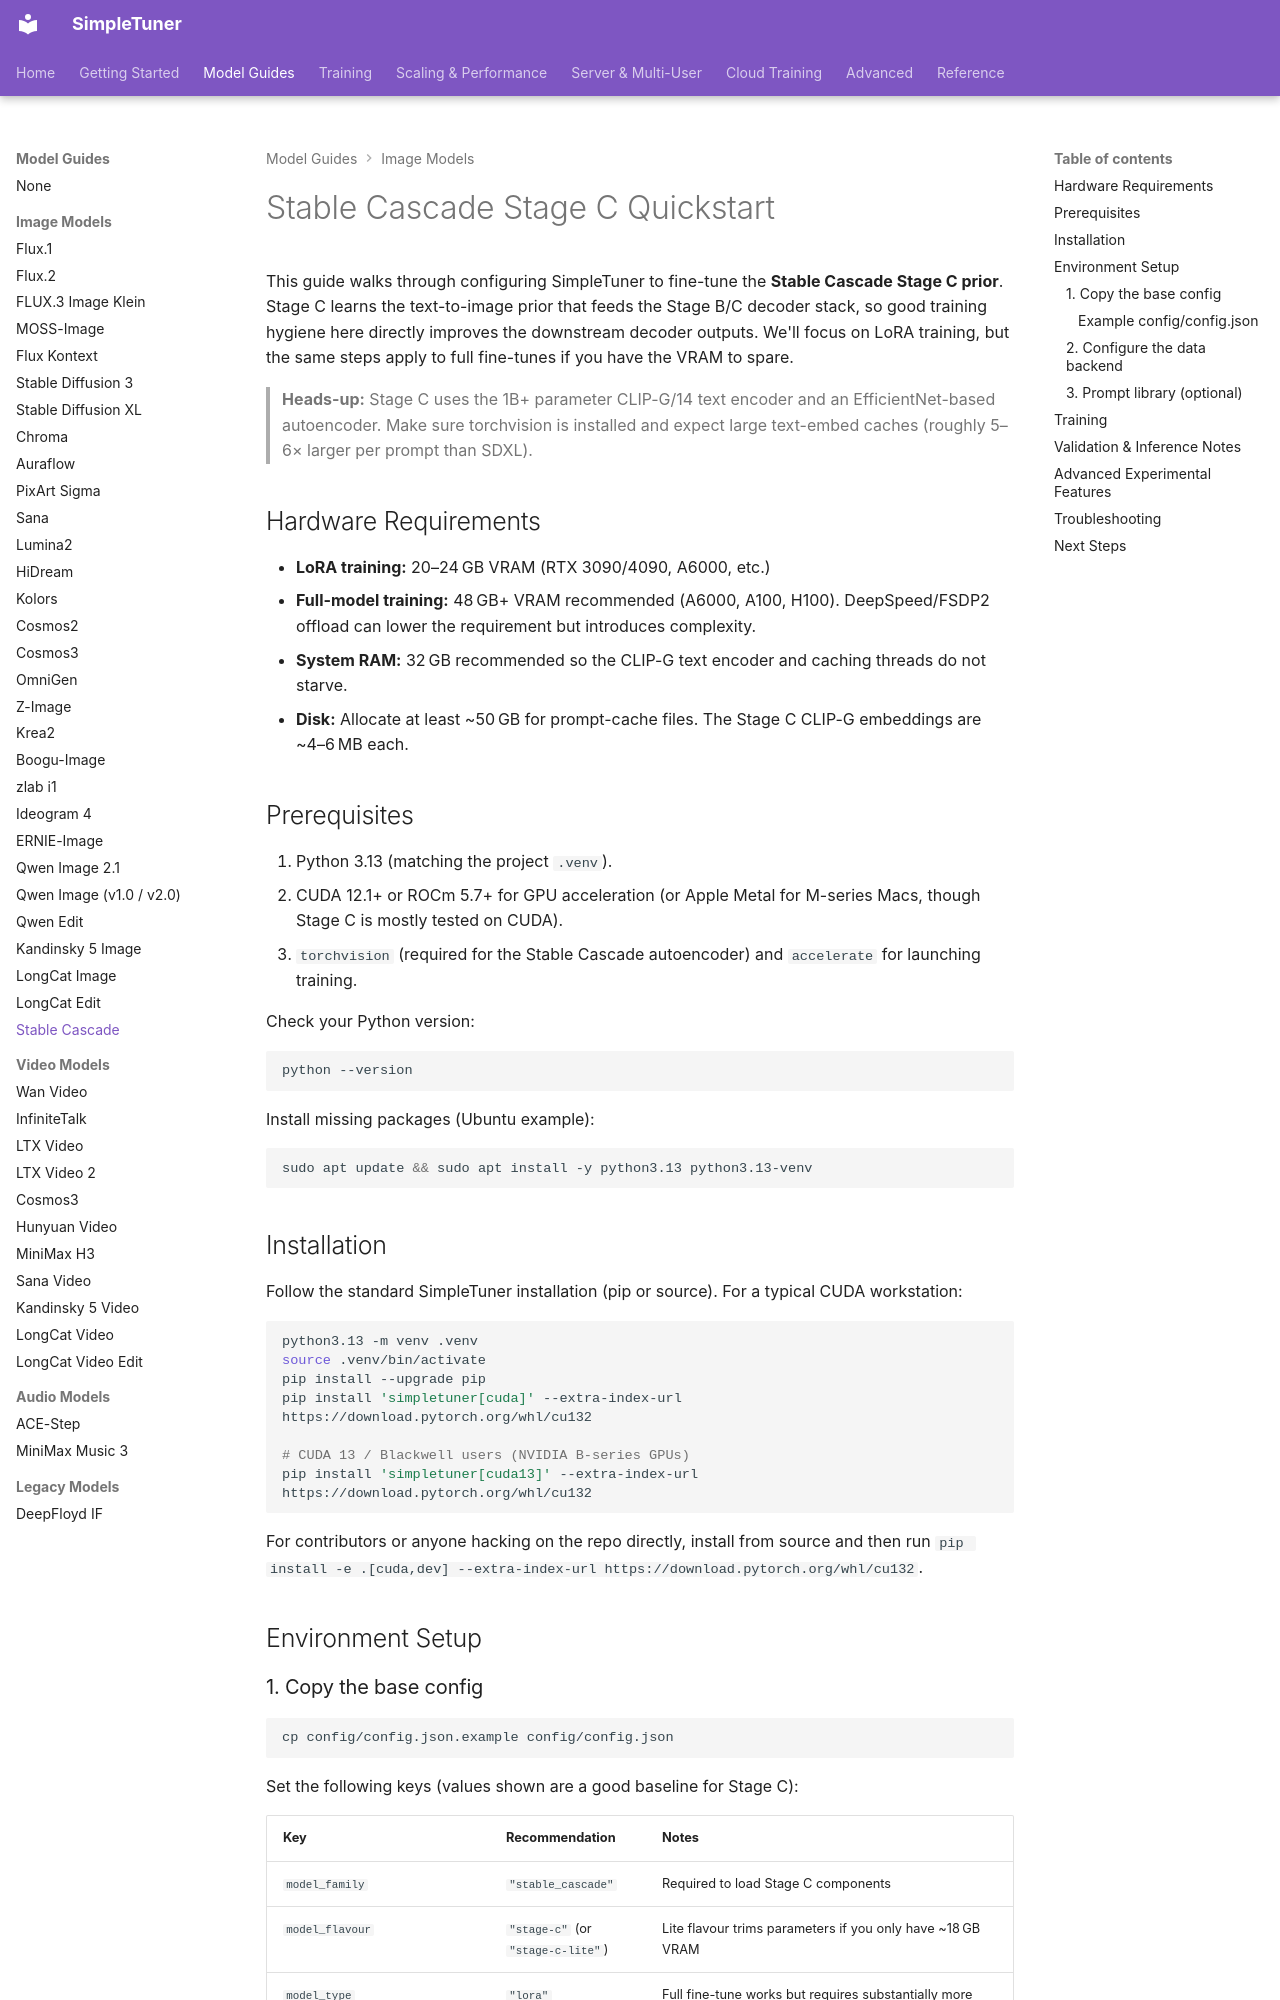

repository: bghira/SimpleTuner · page: quickstart/STABLE_CASCADE_C/index.html · generator: mkdocs

# Stable Cascade Stage C Quickstart

This guide walks through configuring SimpleTuner to fine-tune the **Stable Cascade Stage C prior**. Stage C learns the text-to-image prior that feeds the Stage B/C decoder stack, so good training hygiene here directly improves the downstream decoder outputs. We'll focus on LoRA training, but the same steps apply to full fine-tunes if you have the VRAM to spare.

> **Heads-up:** Stage C uses the 1B+ parameter CLIP-G/14 text encoder and an EfficientNet-based autoencoder. Make sure torchvision is installed and expect large text-embed caches (roughly 5–6× larger per prompt than SDXL).

## Hardware Requirements

- **LoRA training:** 20–24 GB VRAM (RTX 3090/4090, A6000, etc.)
- **Full-model training:** 48 GB+ VRAM recommended (A6000, A100, H100). DeepSpeed/FSDP2 offload can lower the requirement but introduces complexity.
- **System RAM:** 32 GB recommended so the CLIP-G text encoder and caching threads do not starve.
- **Disk:** Allocate at least ~50 GB for prompt-cache files. The Stage C CLIP-G embeddings are ~4–6 MB each.

## Prerequisites

1. Python 3.13 (matching the project `.venv`).
2. CUDA 12.1+ or ROCm 5.7+ for GPU acceleration (or Apple Metal for M-series Macs, though Stage C is mostly tested on CUDA).
3. `torchvision` (required for the Stable Cascade autoencoder) and `accelerate` for launching training.

Check your Python version:

```bash
python --version
```

Install missing packages (Ubuntu example):

```bash
sudo apt update && sudo apt install -y python3.13 python3.13-venv
```

## Installation

Follow the standard SimpleTuner installation (pip or source). For a typical CUDA workstation:

```bash
python3.13 -m venv .venv
source .venv/bin/activate
pip install --upgrade pip
pip install 'simpletuner[cuda]' --extra-index-url https://download.pytorch.org/whl/cu132

# CUDA 13 / Blackwell users (NVIDIA B-series GPUs)
pip install 'simpletuner[cuda13]' --extra-index-url https://download.pytorch.org/whl/cu132
```

For contributors or anyone hacking on the repo directly, install from source and then run `pip install -e .[cuda,dev] --extra-index-url https://download.pytorch.org/whl/cu132`.

## Environment Setup
